Image classification data set "dataset" (shrinath-22it149/final-year-project-medibase on GitHub). Class labels (10): aloe vera, amla, ashwagandha, brahmi, giloy, ginger, moringa, neem, tulsi, turmeric.

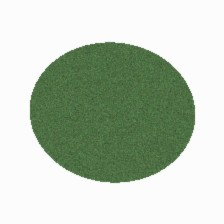
Label: giloy

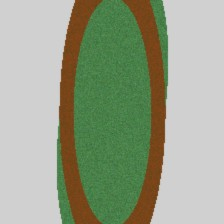
Label: aloe vera

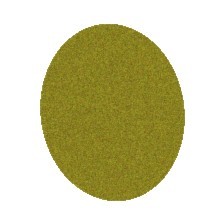
Label: turmeric

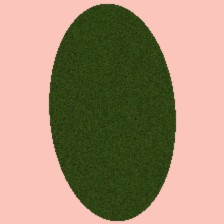
Label: neem

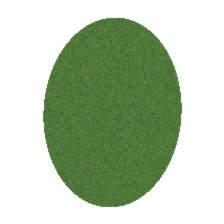
Label: ginger

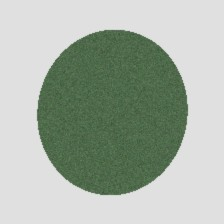
Label: ashwagandha
